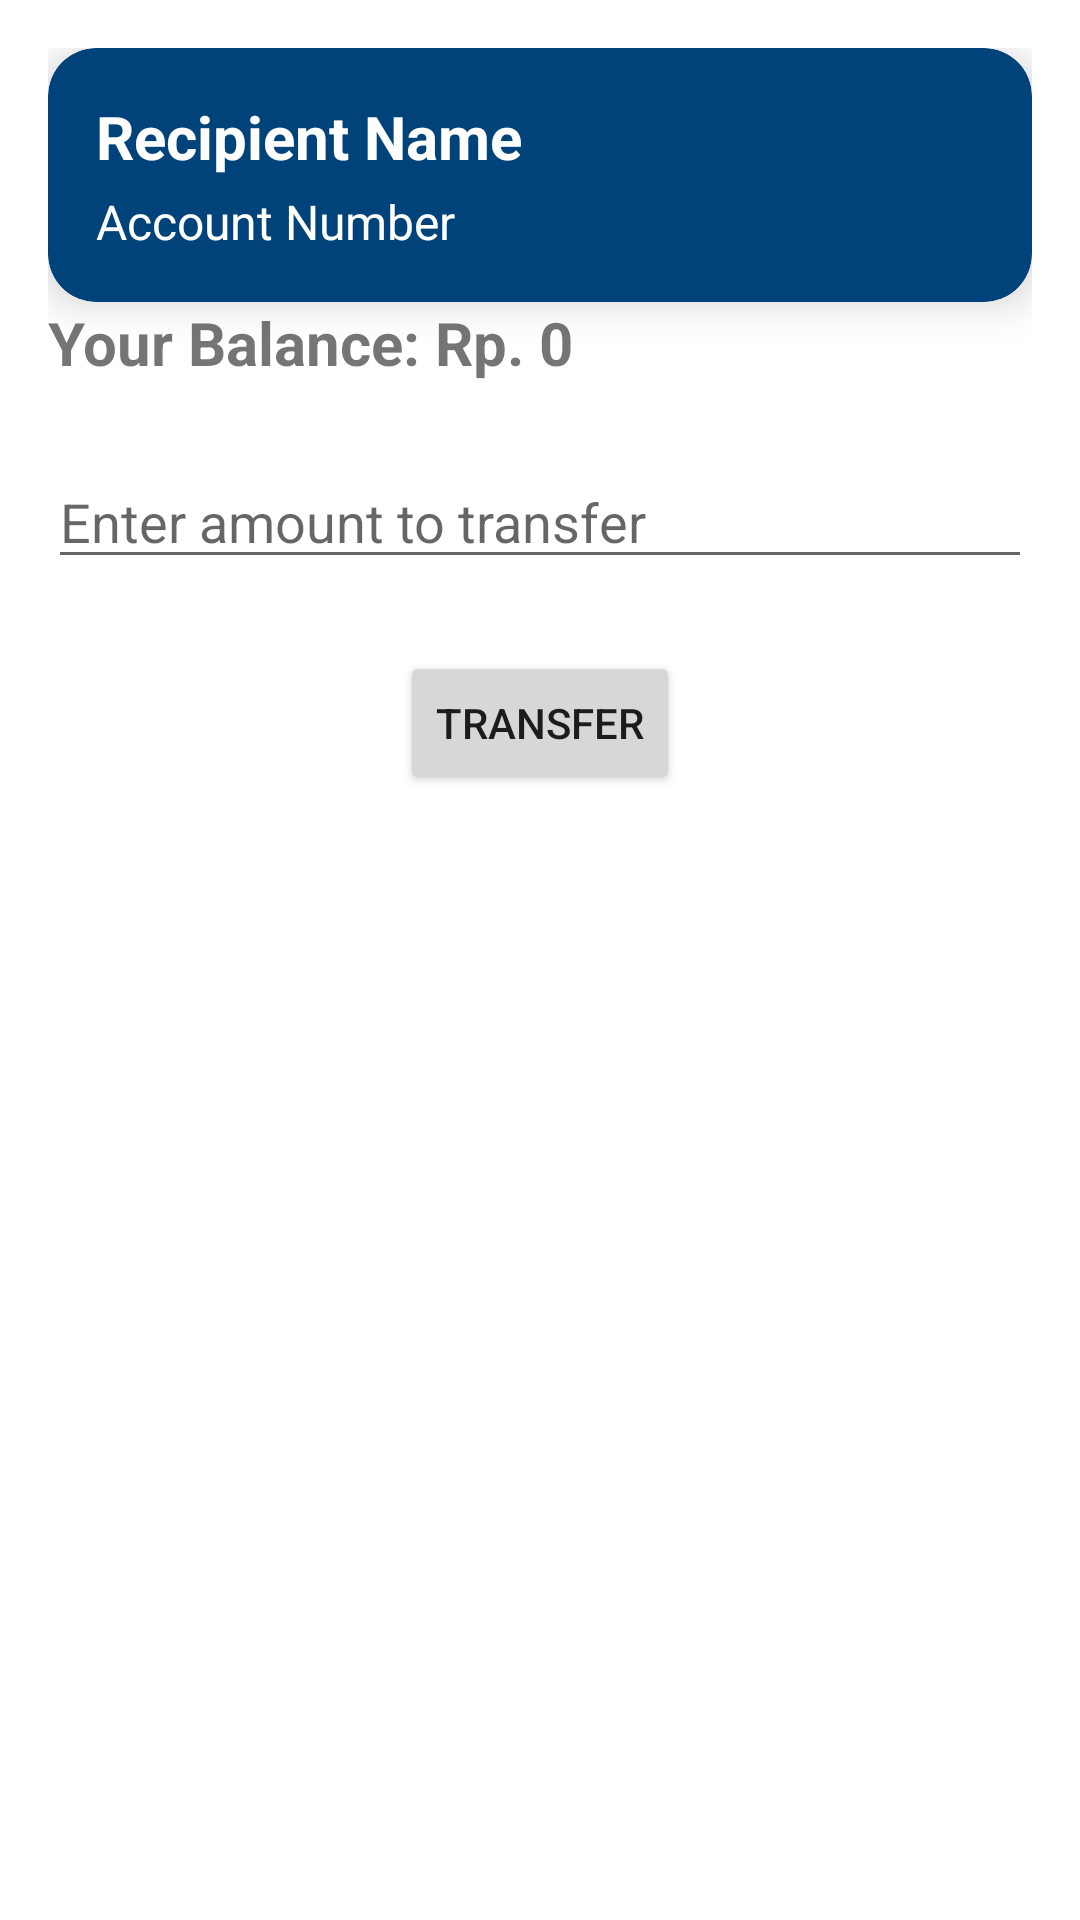

Layout XML and referenced resources for this Android screen:
<!-- AndroidManifest.xml: application theme Theme.SpareWallet -->
<!-- res/layout/activity_transfer_detail.xml -->
<?xml version="1.0" encoding="utf-8"?>
<ScrollView
    xmlns:android="http://schemas.android.com/apk/res/android"
    xmlns:app="http://schemas.android.com/apk/res-auto"
    android:layout_width="match_parent"
    android:layout_height="match_parent"
    android:padding="16dp">

    <androidx.constraintlayout.widget.ConstraintLayout
        android:layout_width="match_parent"
        android:layout_height="wrap_content">

        
        <androidx.cardview.widget.CardView
            android:id="@+id/cardRecipient"
            android:layout_width="0dp"
            android:layout_height="wrap_content"
            android:layout_marginBottom="16dp"
            app:cardCornerRadius="16dp"
            app:cardElevation="8dp"
            app:cardBackgroundColor="@color/dark_blue"
            app:layout_constraintTop_toTopOf="parent"
            app:layout_constraintStart_toStartOf="parent"
            app:layout_constraintEnd_toEndOf="parent">

            <LinearLayout
                android:layout_width="match_parent"
                android:layout_height="wrap_content"
                android:orientation="vertical"
                android:padding="16dp">

                <TextView
                    android:id="@+id/cardRecipientName"
                    android:layout_width="wrap_content"
                    android:layout_height="wrap_content"
                    android:text="Recipient Name"
                    android:textSize="20sp"
                    android:textStyle="bold"
                    android:textColor="@android:color/white"/>

                <TextView
                    android:id="@+id/cardRecipientAccount"
                    android:layout_width="wrap_content"
                    android:layout_height="wrap_content"
                    android:text="Account Number"
                    android:textSize="16sp"
                    android:textColor="@android:color/white"
                    android:layout_marginTop="4dp"/>
            </LinearLayout>
        </androidx.cardview.widget.CardView>

        
        <TextView
            android:id="@+id/yourBalance"
            android:layout_width="wrap_content"
            android:layout_height="wrap_content"
            android:text="Your Balance: Rp. 0"
            android:textSize="20sp"
            android:textStyle="bold"
            app:layout_constraintTop_toBottomOf="@id/cardRecipient"
            app:layout_constraintStart_toStartOf="parent"/>

        
        <EditText
            android:id="@+id/editTransferAmount"
            android:layout_width="0dp"
            android:layout_height="wrap_content"
            android:hint="Enter amount to transfer"
            android:inputType="numberDecimal"
            app:layout_constraintTop_toBottomOf="@id/yourBalance"
            app:layout_constraintStart_toStartOf="parent"
            app:layout_constraintEnd_toEndOf="parent"
            android:layout_marginTop="24dp"/>

        
        <Button
            android:id="@+id/transferButton"
            android:layout_width="wrap_content"
            android:layout_height="wrap_content"
            android:text="Transfer"
            app:layout_constraintTop_toBottomOf="@id/editTransferAmount"
            app:layout_constraintStart_toStartOf="parent"
            app:layout_constraintEnd_toEndOf="parent"
            android:layout_marginTop="24dp"/>

    </androidx.constraintlayout.widget.ConstraintLayout>
</ScrollView>
<!-- resources referenced by this layout -->
<resources>
  <color name="dark_blue">#00427A</color>
  <style name="Theme.SpareWallet" parent="Theme.MaterialComponents.Light.NoActionBar">
          
          <item name="colorPrimary">@color/dark_blue</item>
          <item name="colorPrimaryVariant">@color/light_blue</item>
          <item name="colorOnPrimary">@color/white</item>
          
          <item name="colorSecondary">@color/blue_accent</item>
          <item name="colorSecondaryVariant">@color/blue_accent_dark</item>
          <item name="colorOnSecondary">@color/white</item>
          
          <item name="android:statusBarColor">?attr/colorPrimaryVariant</item>
          
      </style>
  <color name="light_blue">#005FAF</color>
  <color name="white">#FFFFFFFF</color>
  <color name="blue_accent">#007ACC</color>
  <color name="blue_accent_dark">#003366</color>
</resources>
